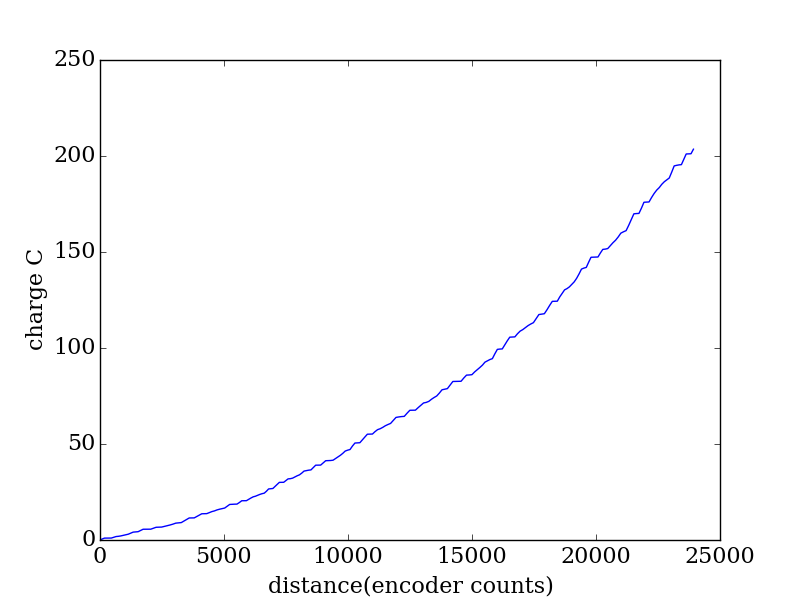

The data file committed next to this chart (first rows):
encoder, seconds, current (A), charge (C)
2001, 0.235, 0.1975, 0.04641
2090, 0.243, 1.867, 0.4537
2181, 0.249, 1.944, 0.4841
2273, 0.255, 0.0302, 0.007701
2365, 0.262, 0.0322, 0.008436
2458, 0.268, 0.0511, 0.01369
2552, 0.274, 1.395, 0.3821
2649, 0.281, 1.429, 0.4015
2744, 0.288, 0.4286, 0.1234
2842, 0.295, 0.707, 0.2086
2942, 0.301, 1.054, 0.3174
3039, 0.307, 0.9705, 0.2979
3139, 0.314, 0.8596, 0.2699
3239, 0.32, 1.64, 0.5247
3338, 0.327, 1.71, 0.5591
3438, 0.334, 0.392, 0.1309
3538, 0.34, 0.2952, 0.1004
3638, 0.346, 1.839, 0.6365
3739, 0.353, 1.798, 0.6346
3841, 0.359, 0.047, 0.01687
3944, 0.365, 0.0223, 0.008139
4048, 0.373, 0.0252, 0.0094
4155, 0.379, 1.254, 0.4754
4263, 0.386, 1.328, 0.5128
4373, 0.392, 0.0882, 0.03457
4488, 0.398, 0.1979, 0.07876
4600, 0.405, 0.9468, 0.3835
4714, 0.412, 0.816, 0.3362
4828, 0.418, 0.8857, 0.3702
4943, 0.425, 1.034, 0.4395
5055, 0.431, 1.186, 0.511
5168, 0.437, 0.3417, 0.1493
5279, 0.444, 0.3179, 0.1411
5387, 0.45, 1.83, 0.8233
5494, 0.457, 1.821, 0.8321
5598, 0.464, 1.611, 0.7473
5701, 0.47, 0.0656, 0.03083
5802, 0.476, 0.0385, 0.01833
5903, 0.483, 1.521, 0.7344
6004, 0.489, 1.516, 0.7415
6104, 0.495, 1.335, 0.661
6205, 0.503, 0.0574, 0.02887
6307, 0.509, 0.1031, 0.05248
6410, 0.515, 1.057, 0.5446
6513, 0.522, 0.9827, 0.513
6617, 0.528, 0.6831, 0.3607
6719, 0.534, 0.9577, 0.5114
6824, 0.542, 0.6968, 0.3777
6928, 0.548, 0.5494, 0.3011
7029, 0.554, 0.5314, 0.2944
7130, 0.561, 1.676, 0.9401
7230, 0.567, 1.649, 0.9349
7328, 0.574, 0.1463, 0.08398
7426, 0.58, 0.1073, 0.06223
7524, 0.587, 0.0554, 0.03252
7621, 0.594, 1.386, 0.8235
7717, 0.6, 1.534, 0.9207
7811, 0.606, 0.0292, 0.0177
7905, 0.613, 0.0372, 0.0228
7997, 0.619, 1.145, 0.7086
... 179 more rows
